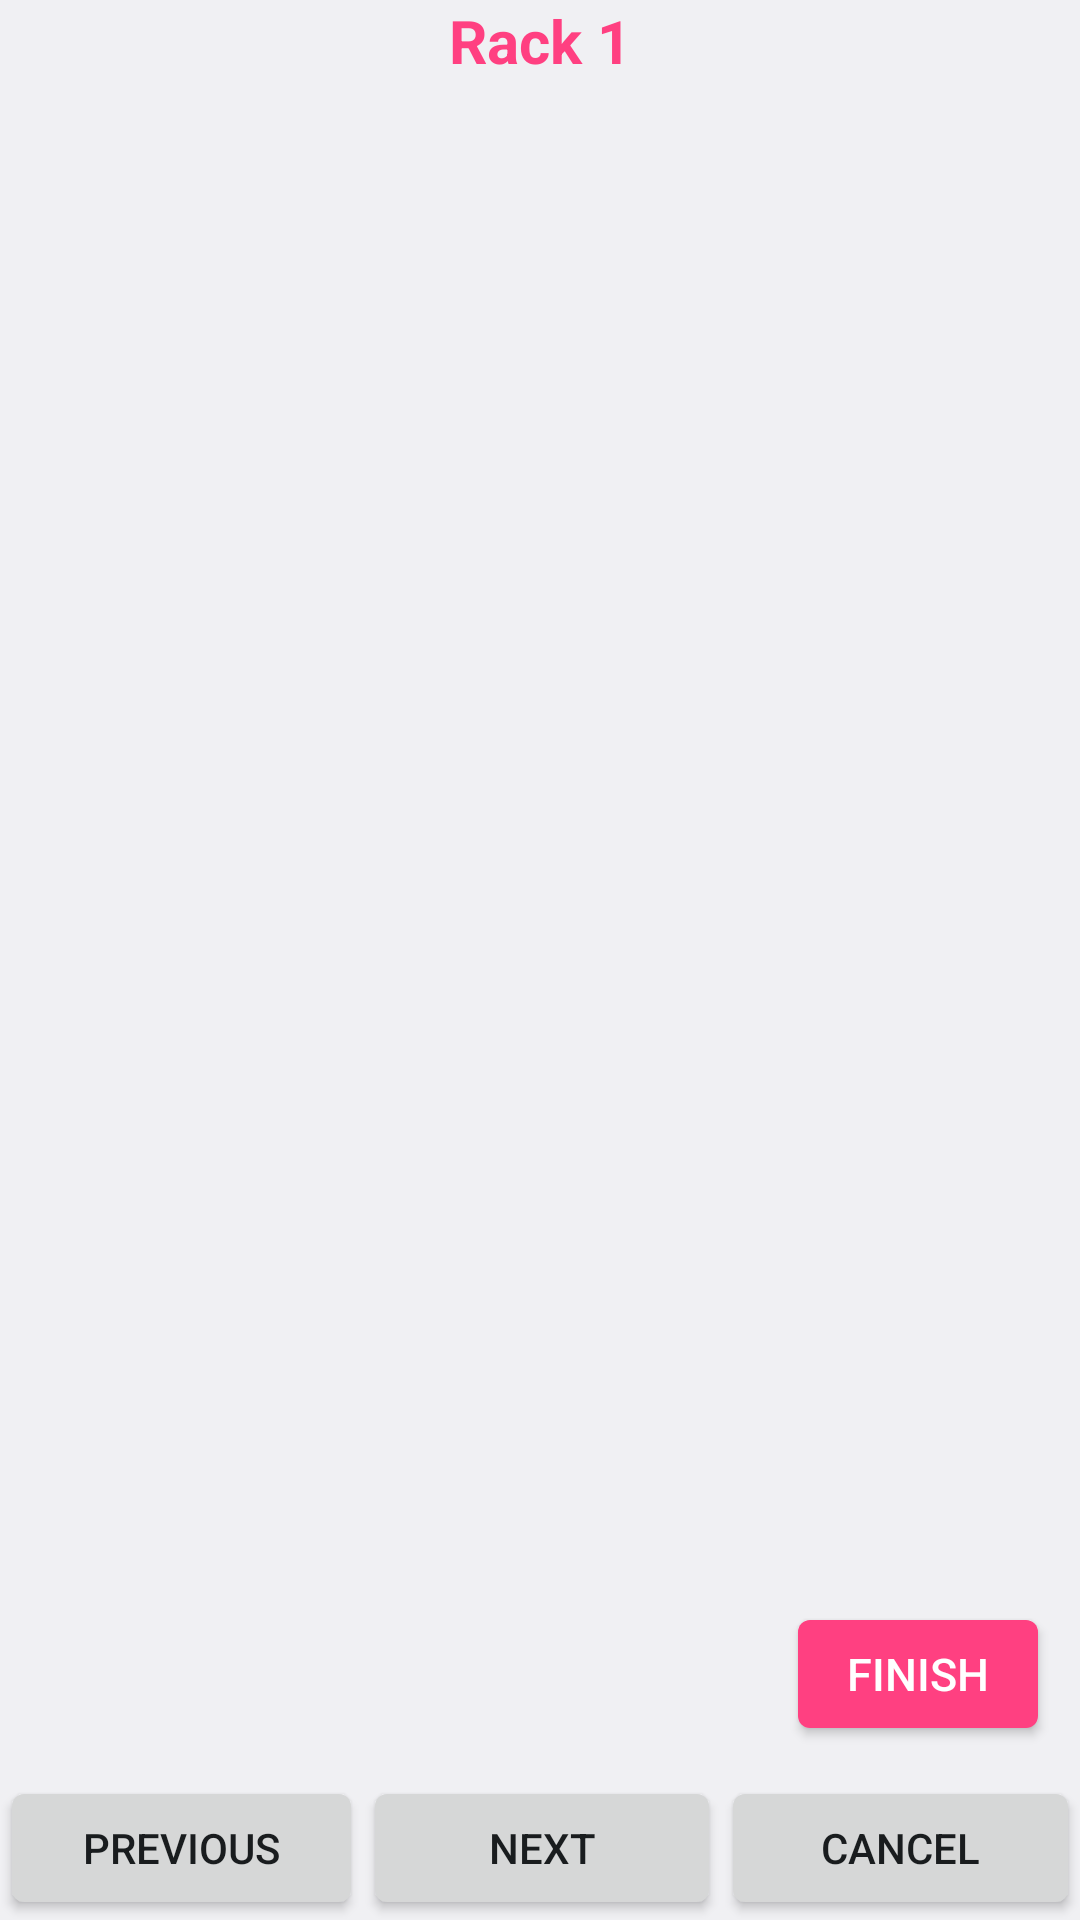

This screen was rendered from an Android layout file. Write that file and the resources it references.
<!-- AndroidManifest.xml: activity theme RentUrAppTheme -->
<!-- res/layout/activity_get_ccgoods.xml -->
<?xml version="1.0" encoding="utf-8"?>
<LinearLayout xmlns:android="http://schemas.android.com/apk/res/android"
    android:layout_width="match_parent"
    android:layout_height="match_parent"
    android:orientation="vertical">

    <TextView
        android:id="@+id/rackName"
        android:layout_width="wrap_content"
        android:layout_height="wrap_content"
        android:layout_gravity="center"
        android:text="Rack 1"
        android:textColor="@color/colorAccent"
        android:textSize="20dp"
        android:textStyle="bold" />

    <ListView
        android:id="@+id/listView"
        android:layout_width="match_parent"
        android:layout_height="match_parent"
        android:layout_marginTop="10dp"
        android:layout_weight="1"
        android:dividerHeight="2dp" />

    <TextView
        android:id="@+id/lblgoodsavailability"
        android:layout_width="match_parent"
        android:layout_height="match_parent"
        android:layout_marginTop="30dp"
        android:layout_weight="1"
        android:dividerHeight="2dp"
        android:gravity="center|top"
        android:text="Goods Not Found"
        android:textColor="@color/black"
        android:textSize="18dp"
        android:visibility="gone" />

    <Button
        android:id="@+id/finish"
        android:layout_width="wrap_content"
        android:layout_height="wrap_content"
        android:layout_gravity="right"
        android:layout_marginRight="10dp"
        android:layout_marginBottom="10dp"
        android:backgroundTint="@color/colorAccent"
        android:text="Finish"
        android:textColor="@color/white"
        android:textSize="15dp" />

    <include layout="@layout/wizardbuttons" />

</LinearLayout>
<!-- res/layout/wizardbuttons.xml (included above) -->
<?xml version="1.0" encoding="utf-8"?>
<LinearLayout xmlns:android="http://schemas.android.com/apk/res/android"
    android:layout_width="match_parent"
    android:layout_height="wrap_content"
    android:orientation="horizontal">

    <Button
        android:id="@+id/btnPrevious"
        android:layout_width="wrap_content"
        android:layout_height="match_parent"
        android:layout_weight="1"
        android:onClick="onWizardButtonClicked"
        android:text="@string/previous"

        />

    <Button
        android:id="@+id/btnNext"
        android:layout_width="wrap_content"
        android:layout_height="match_parent"
        android:layout_weight="1"
        android:onClick="onWizardButtonClicked"
        android:text="@string/next" />

    <Button
        android:id="@+id/btnCancel"
        android:layout_width="wrap_content"
        android:layout_height="match_parent"
        android:layout_weight="1"
        android:onClick="onWizardButtonClicked"
        android:text="@string/cancel" />

</LinearLayout>
<!-- resources referenced by this layout -->
<resources>
  <color name="black">#000000</color>
  <color name="colorAccent">#FF4081</color>
  <color name="white">#FFFFFF</color>
  <string name="cancel">Cancel</string>
  <string name="next">Next</string>
  <string name="previous">Previous</string>
  <style name="RentUrAppTheme" parent="android:Theme.DeviceDefault.Light">
      
      <item name="android:actionBarStyle">@style/RentUrApp.ActionBar</item>
    </style>
  <style name="RentUrApp.ActionBar" parent="android:Widget.Holo.Light.ActionBar.Solid">
      
      <item name="android:background">@color/colorScanSist</item>
      <item name="android:titleTextStyle">@style/RentUrApp.ActionBar.TitleTextStyle</item>
  
    </style>
  <color name="colorScanSist">#BF1E80</color>
  <style name="RentUrApp.ActionBar.TitleTextStyle" parent="@android:style/TextAppearance.Holo.Widget.ActionBar.Title">
      <item name="android:textColor">@color/white</item>
    </style>
</resources>
